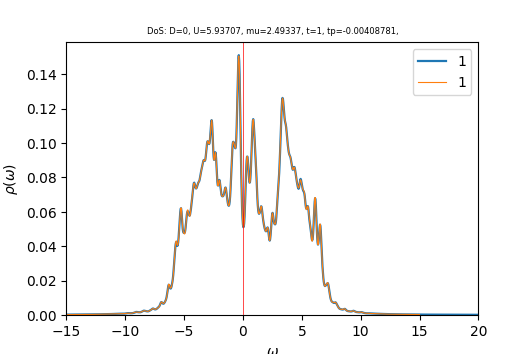

Values plotted in this chart, from the file beside it:
w	up_1	down_1	cumul_up_1	cumul_down_1	
-15	0.0002406	0.0002787	0	0
-14.96	0.000242	0.0002808	8.47837e-06	9.83629e-06
-14.93	0.0002434	0.0002828	1.70046e-05	1.97436e-05
-14.89	0.0002447	0.0002847	2.55794e-05	2.97182e-05
-14.86	0.0002462	0.0002865	3.42035e-05	3.97545e-05
-14.82	0.0002476	0.0002881	4.28779e-05	4.98482e-05
-14.79	0.0002491	0.0002897	5.16037e-05	5.99975e-05
-14.75	0.0002506	0.0002913	6.03819e-05	7.02023e-05
-14.72	0.0002521	0.0002929	6.9213e-05	8.04642e-05
-14.68	0.0002536	0.0002946	7.8097e-05	9.07848e-05
-14.65	0.000255	0.0002963	8.70325e-05	0.0001012
-14.61	0.0002565	0.0002981	9.60184e-05	0.0001116
-14.58	0.0002579	0.0002999	0.0001051	0.0001221
-14.54	0.0002593	0.0003018	0.0001141	0.0001327
-14.51	0.0002607	0.0003039	0.0001233	0.0001433
-14.47	0.0002622	0.0003061	0.0001325	0.0001541
-14.44	0.0002637	0.0003084	0.0001417	0.0001649
-14.4	0.0002652	0.0003108	0.000151	0.0001758
-14.37	0.0002667	0.0003133	0.0001603	0.0001867
-14.33	0.0002683	0.0003156	0.0001697	0.0001978
-14.3	0.0002699	0.0003179	0.0001792	0.0002089
-14.26	0.0002715	0.0003199	0.0001887	0.0002201
-14.23	0.0002732	0.0003218	0.0001983	0.0002314
-14.19	0.0002749	0.0003236	0.0002079	0.0002427
-14.16	0.0002767	0.0003255	0.0002176	0.0002541
-14.12	0.0002785	0.0003274	0.0002274	0.0002656
-14.09	0.0002804	0.0003295	0.0002372	0.0002772
-14.05	0.0002824	0.0003318	0.0002471	0.0002888
-14.02	0.0002844	0.0003343	0.000257	0.0003005
-13.98	0.0002866	0.000337	0.0002671	0.0003123
-13.95	0.0002888	0.0003398	0.0002772	0.0003242
-13.91	0.000291	0.0003426	0.0002874	0.0003362
-13.88	0.000293	0.0003451	0.0002977	0.0003483
-13.84	0.0002947	0.0003473	0.000308	0.0003605
-13.81	0.0002963	0.0003493	0.0003184	0.0003727
-13.77	0.0002977	0.0003513	0.0003288	0.000385
-13.74	0.0002991	0.0003535	0.0003393	0.0003974
-13.7	0.0003006	0.0003558	0.0003498	0.0004099
-13.67	0.0003023	0.0003583	0.0003604	0.0004224
-13.63	0.000304	0.0003609	0.000371	0.0004351
-13.6	0.0003058	0.0003638	0.0003818	0.0004478
-13.56	0.0003077	0.000367	0.0003925	0.0004607
-13.53	0.0003097	0.0003704	0.0004034	0.0004736
-13.49	0.0003118	0.0003741	0.0004143	0.0004867
-13.46	0.000314	0.0003782	0.0004253	0.0005
-13.42	0.0003162	0.0003825	0.0004364	0.0005134
-13.39	0.0003186	0.0003869	0.0004476	0.000527
-13.35	0.000321	0.0003909	0.0004588	0.0005406
-13.32	0.0003236	0.0003941	0.0004701	0.0005545
-13.28	0.0003262	0.0003966	0.0004816	0.0005683
-13.25	0.0003289	0.0003983	0.0004931	0.0005823
-13.21	0.0003315	0.0003999	0.0005047	0.0005963
-13.18	0.0003342	0.0004017	0.0005164	0.0006104
-13.14	0.0003369	0.0004038	0.0005282	0.0006245
-13.11	0.0003394	0.0004063	0.0005401	0.0006388
-13.07	0.0003416	0.0004091	0.0005521	0.0006531
-13.04	0.0003436	0.0004122	0.0005641	0.0006675
-13	0.0003454	0.0004156	0.0005762	0.0006821
-12.97	0.0003472	0.0004192	0.0005884	0.0006968
-12.93	0.000349	0.0004232	0.0006006	0.0007116
... 940 more rows
